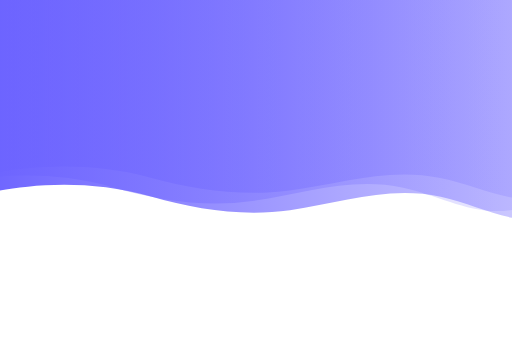
t = 0.00 s
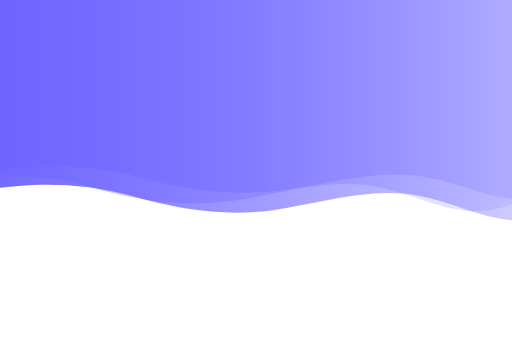
t = 1.88 s
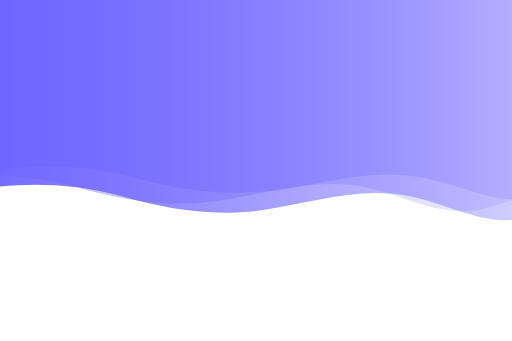
t = 3.13 s
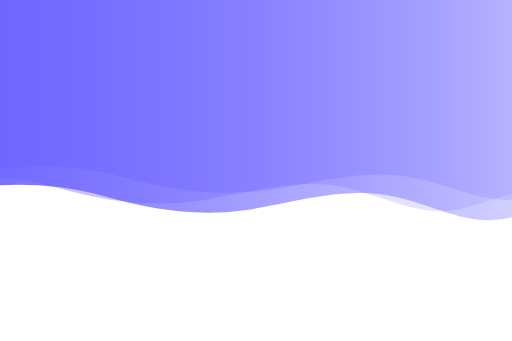
t = 5.00 s
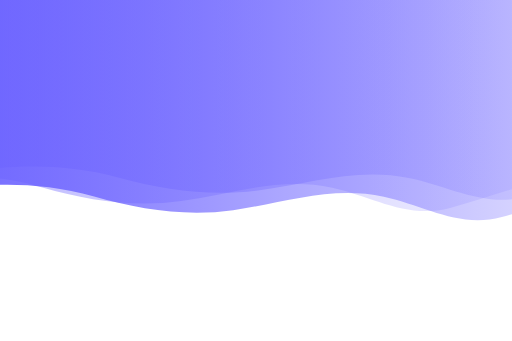
t = 6.25 s
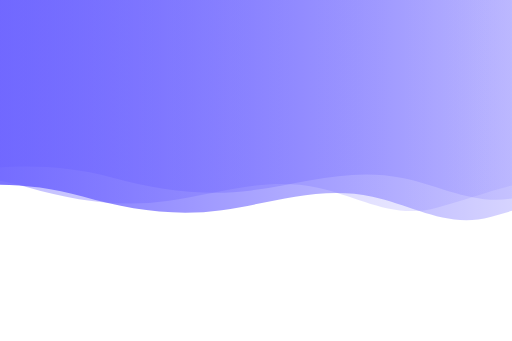
t = 7.50 s

The animated SVG that drew these frames (rendered in a browser with its animation timeline set to each time). Animation: 3 SMIL elements (animateTransform=3); frames cover the first 7.50 s, repeats indefinitely.

<?xml version="1.0" encoding="utf-8"?>
<!-- Generator: Adobe Illustrator 17.0.0, SVG Export Plug-In . SVG Version: 6.00 Build 0)  -->
<!DOCTYPE svg PUBLIC "-//W3C//DTD SVG 1.1//EN" "http://www.w3.org/Graphics/SVG/1.1/DTD/svg11.dtd">
<svg version="1.1" id="Layer_1" xmlns="http://www.w3.org/2000/svg" xmlns:xlink="http://www.w3.org/1999/xlink" x="0px" y="0px"
	 width="1350px" height="900px" viewBox="0 0 1350 900" enable-background="new 0 0 1350 900" xml:space="preserve">
	
<g id="Layer_1_copy_2">
	<linearGradient id="SVGID_1_" gradientUnits="userSpaceOnUse" x1="-207.2916" y1="270.9562" x2="1991.9283" y2="270.9562">
		<stop  offset="0" style="stop-color:#6c63ff"/>
		<stop  offset="1" style="stop-color:#6c63ff;stop-opacity:0"/>
	</linearGradient>
	<path fill="url(#SVGID_1_)" d="M-206.084,515.811c0,0,217.208-66.007,453.867,3c0.017,0.005,0.034,0.01,0.051,0.015
		c118.716,34.611,243.627,53.152,366.838,35.887c136.417-19.115,258.875-65.218,397.701-35.334
		c107.947,23.237,196.916,83.712,311.488,53.499c122.896-32.409,228.996-83.684,359.183-76.458
		c111.262,6.176,199.042,51.051,308.884,10.389V-39.245h-2199.22L-206.084,515.811z">
		<animateTransform attributeName="transform"
                          attributeType="XML"
                          type="translate"
                          dur="25"
                          values="150,0;-150,0;150,0;"
                          repeatCount="indefinite"/>
	</path>
</g>
<g id="Layer_1_copy">
	<linearGradient id="SVGID_2_" gradientUnits="userSpaceOnUse" x1="-306.3015" y1="246.9538" x2="1892.9183" y2="246.9538">
		<stop  offset="0" style="stop-color:#6c63ff"/>
		<stop  offset="1" style="stop-color:#6c63ff;stop-opacity:0"/>
	</linearGradient>
	<path opacity="0.5" fill="url(#SVGID_2_)" d="M-305.094,491.808c0,0,217.208-66.007,453.867,3c0.017,0.005,0.034,0.01,0.051,0.015
		c118.716,34.611,243.627,53.152,366.838,35.887c136.417-19.115,258.875-65.218,397.701-35.334
		c107.946,23.237,196.916,83.712,311.488,53.499c122.896-32.409,228.996-83.684,359.183-76.458
		c111.262,6.176,199.041,51.051,308.884,10.389V-63.247h-2199.22L-305.094,491.808z">
		<animateTransform attributeName="transform"
                          attributeType="XML"
                          type="translate"
                          dur="20"
                          values="150,0;-150,0;150,0;"
                          repeatCount="indefinite"/>
	</path>
</g>
<g id="Layer_1">
	<linearGradient id="SVGID_3_" gradientUnits="userSpaceOnUse" x1="-107.0737" y1="237.9529" x2="2090.9382" y2="237.9529">
		<stop  offset="0" style="stop-color:#6c63ff"/>
		<stop  offset="1" style="stop-color:#6c63ff;stop-opacity:0"/>
	</linearGradient>
	<path opacity="0.5" fill="url(#SVGID_3_)" d="M-107.074,466.23c0,0,217.208-61.538,453.867,2.797
		c0.017,0.005,0.034,0.009,0.051,0.014c118.716,32.268,243.627,49.553,366.838,33.458c136.417-17.821,258.875-60.803,397.701-32.941
		c107.947,21.664,196.916,78.045,311.488,49.876c122.896-30.215,228.996-78.018,359.183-71.281
		c111.262,5.758,199.042,47.594,308.884,9.686V-51.246l-2194.283,0.088L-107.074,466.23z">
		<animateTransform attributeName="transform"
                          attributeType="XML"
                          type="translate"
                          dur="15"
                          values="50,0;-50,0;50,0;"
                          repeatCount="indefinite"/>
	</path>
</g>
</svg>
